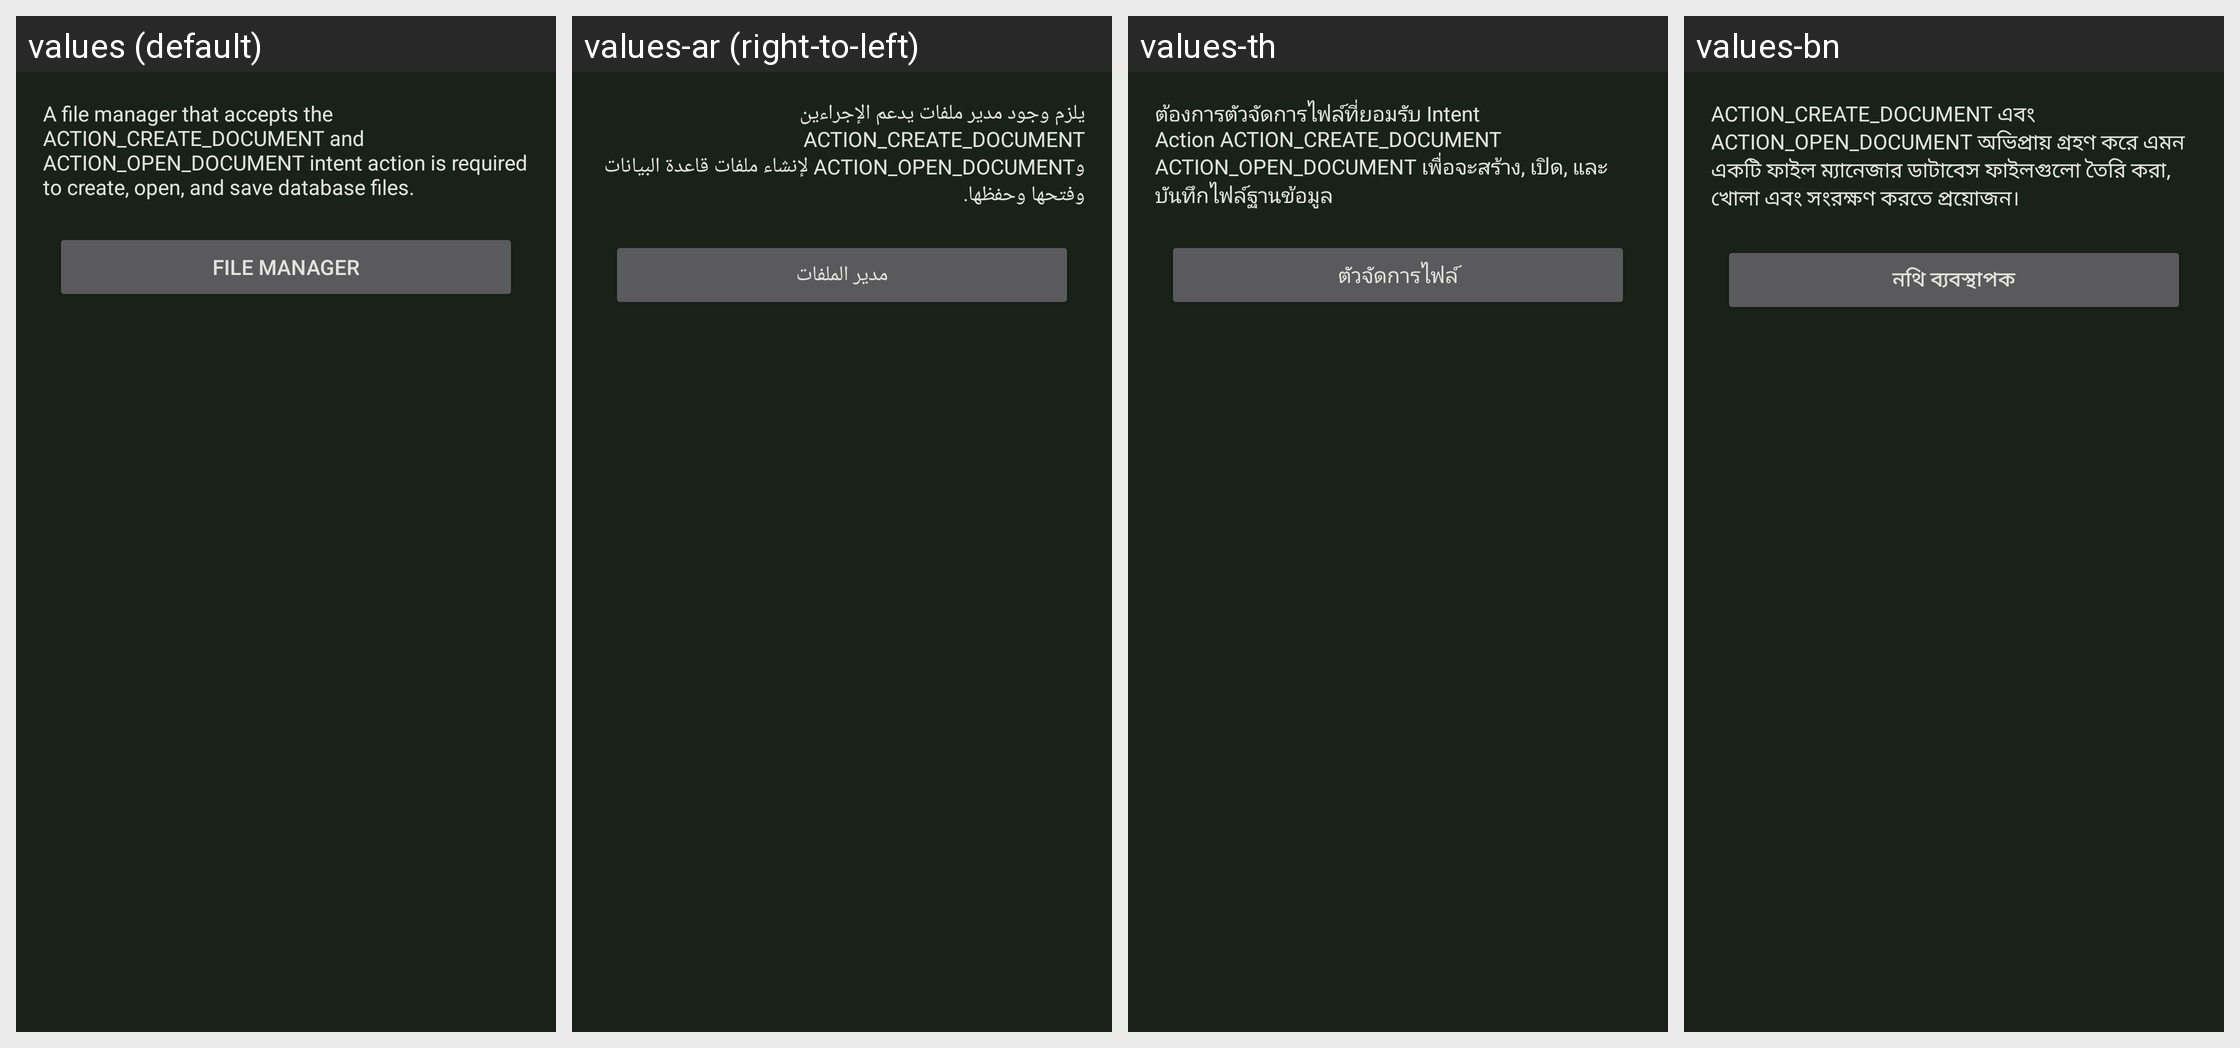

The Android screen above is rendered under several locales of the same app. Produce the string resources it draws, with the default and per-locale values.
Android screen res/layout/fragment_browser_install.xml rendered under 4 locales, left to right: values (default), values-ar (right-to-left), values-th, values-bn. Device: Nexus 5 (rendered at 1080×1920; each locale shown at half size, 540×960, under a caption strip naming it); theme KeepassDXStyle.Night.
Other locales in the repository, not shown: values-az, values-be, values-bg, values-bn-rBD, values-ca, values-cs, values-da, values-de, values-el, values-en-rGB, values-en-rUS, values-eo, values-es, values-et, values-eu, values-fa, values-fi, values-fil, values-fr, values-gl, values-hi, values-hr, values-hu, values-in, values-it, values-iw, values-ja, values-jv, values-ko, values-lt, values-lv, values-mk, values-ml, values-mr, values-my, values-nb, values-nl, values-nn, values-or, values-pa, values-pl, values-pt, values-pt-rBR, values-pt-rPT, values-ro, values-ru, values-sk, values-sl, values-sq, values-sr, values-sv, values-ta, values-te, values-tr, values-tt, values-uk, values-ur, values-uz, values-vi, values-zh-rCN, values-zh-rTW.
Strings drawn on this screen, with the default value and each locale's value (text and hints the layout hard-codes, and strings that could not be matched under every locale, appear in the picture but are not listed):

file_manager_install_description
  values: A file manager that accepts the ACTION_CREATE_DOCUMENT and ACTION_OPEN_DOCUMENT intent action is required to create, open, and save database files.
  values-ar: يلزم وجود مدير ملفات يدعم الإجراءين ACTION_CREATE_DOCUMENT وACTION_OPEN_DOCUMENT لإنشاء ملفات قاعدة البيانات وفتحها وحفظها.
  values-th: ต้องการตัวจัดการไฟล์ที่ยอมรับ Intent Action ACTION_CREATE_DOCUMENT ACTION_OPEN_DOCUMENT เพื่อจะสร้าง, เปิด, และบันทึกไฟล์ฐานข้อมูล
  values-bn: ACTION_CREATE_DOCUMENT এবং ACTION_OPEN_DOCUMENT অভিপ্রায় গ্রহণ করে এমন একটি ফাইল ম্যানেজার ডাটাবেস ফাইলগুলো তৈরি করা, খোলা এবং সংরক্ষণ করতে প্রয়োজন।

file_browser
  values: File manager
  values-ar: مدير الملفات
  values-th: ตัวจัดการไฟล์
  values-bn: নথি ব্যবস্থাপক
